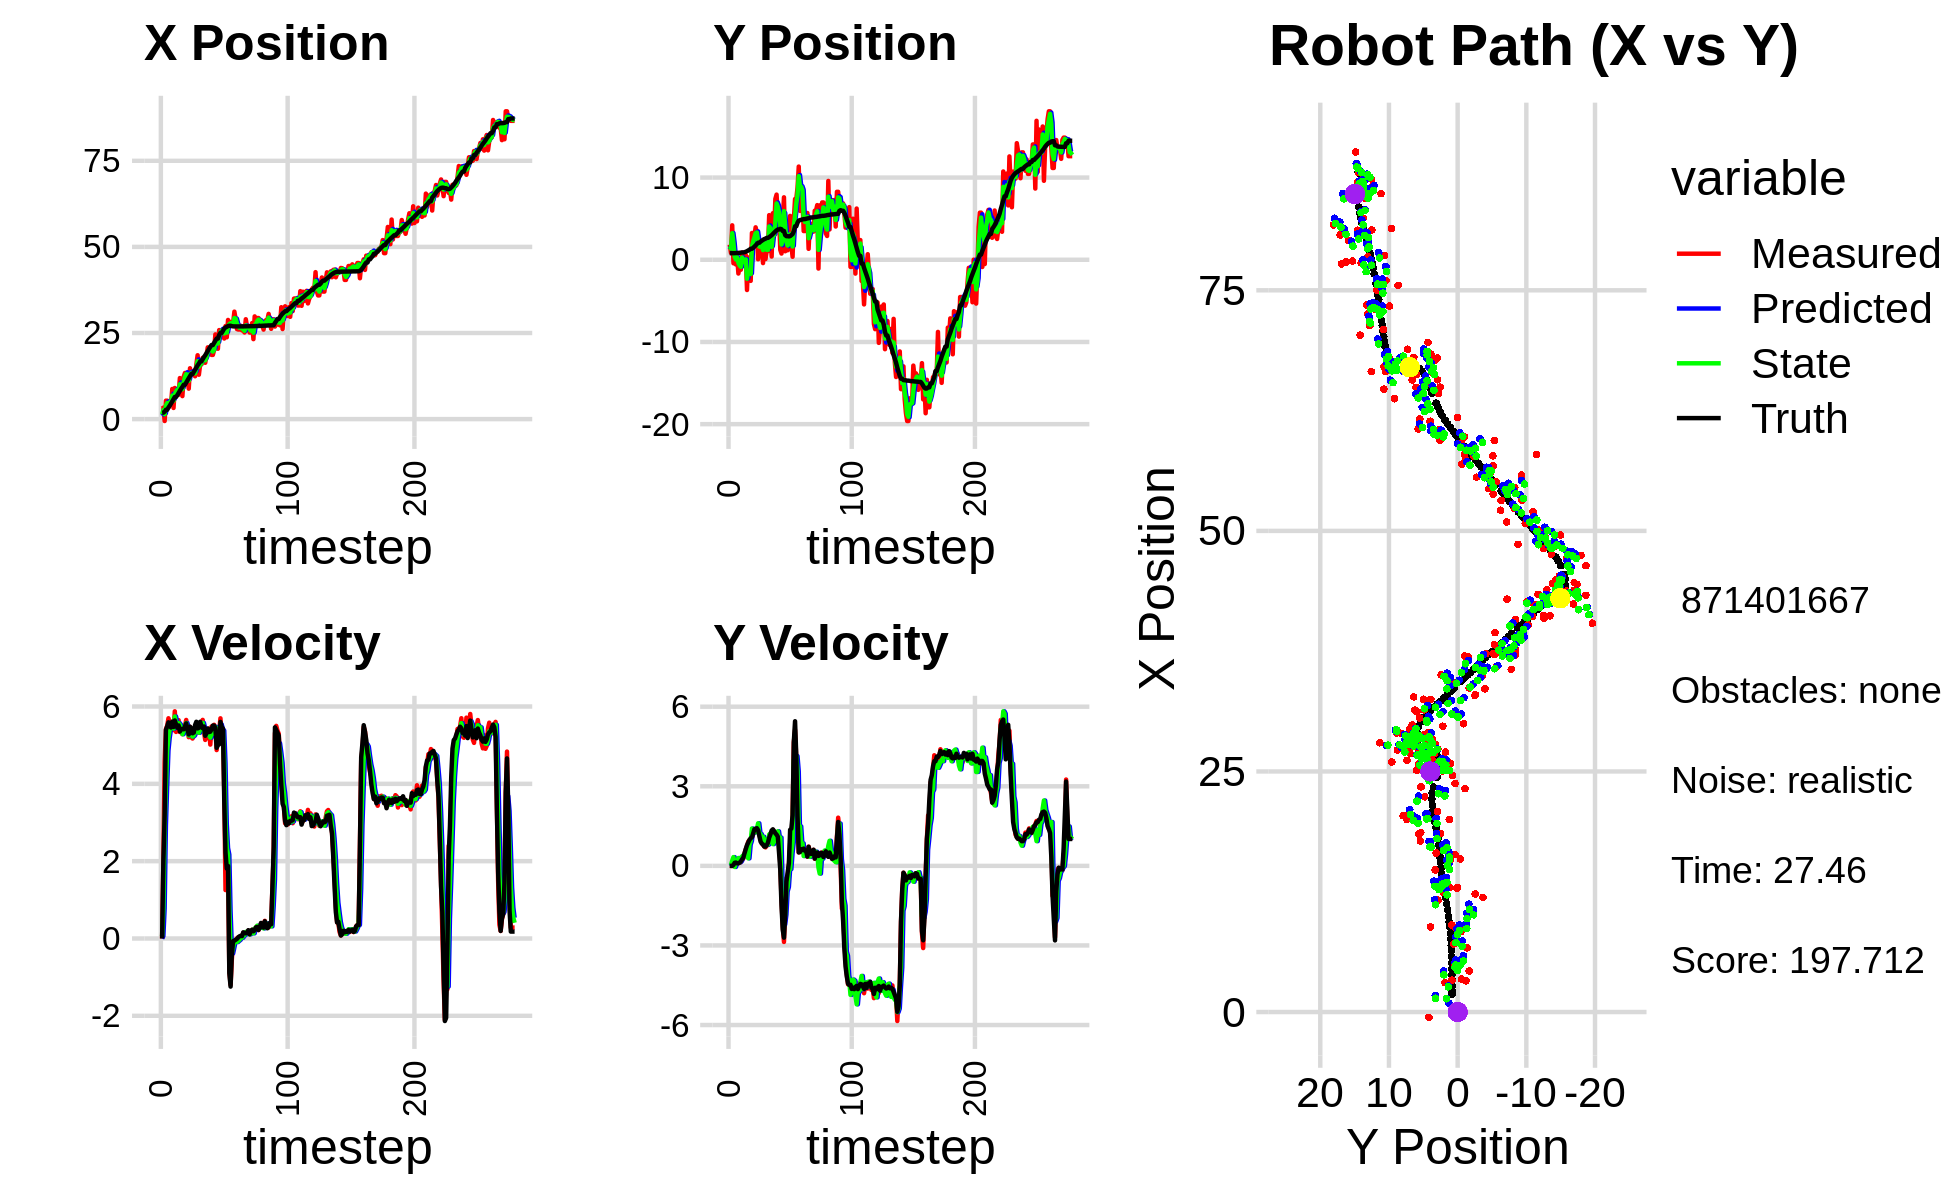

Data behind this chart, as committed beside it:
1.278748750444571369e+00, 3.322926581402553925e+00, 0.000000000000000000e+00, 0.000000000000000000e+00, 0.000000000000000000e+00, 0.000000000000000000e+00, 0.000000000000000000e+00, 0.000000000000000000e+00, 9.338689477473919309e-01, 1.267967714774740129e+00, 0.000000000000000000e+00, 0.000000000000000000e+00, 1.834887146529292190e+00, 8.022747641311587241e-01, 0.000000000000000000e+00, 0.000000000000000000e+00, 0.000000000000000000e+00, -1.066892800736241043e-04
3.049316525400106226e+00, 1.845369637385892991e+00, 0.000000000000000000e+00, -0.000000000000000000e+00, 9.338689477473919309e-01, 1.267967714774740129e+00, 0.000000000000000000e+00, 0.000000000000000000e+00, 1.384598009153943154e+00, 1.642161883463167271e+00, 6.080918250744704601e-02, 2.620683118118433130e-02, 1.834887146529292190e+00, 8.022747641311587241e-01, 0.000000000000000000e+00, 0.000000000000000000e+00, 0.000000000000000000e+00, 2.577298255346249789e-05
3.318811297316568876e+00, 8.347808214137226734e-01, 2.002000092795172215e+00, -5.159751347506476169e-05, 1.390678927404687792e+00, 1.644782566581285632e+00, 6.080918250744704601e-02, 2.620683118118433130e-02, 2.618792492132116845e+00, 1.354969573387141857e+00, 7.757756759306461136e-01, 3.481817093320820067e-02, 1.868761658733657294e+00, 8.022702091623675758e-01, 2.000000000000000000e+00, -1.000000000000000021e-03, 2.000000000000000000e+00, 2.577298255346249789e-05
-5.597568752193013975e-01, 4.191662928809690492e+00, 4.558997295853513876e+00, -4.979511018312439072e-03, 2.696370059725181623e+00, 1.358451390480462706e+00, 7.757756759306461136e-01, 3.481817093320820067e-02, 1.427516066203993406e+00, 3.234567949574925105e+00, 2.929602061907313537e+00, 1.987248793641037126e-01, 2.152510285017118719e+00, 8.021470516056270483e-01, 3.200000000000000178e+00, -2.000000000000000042e-03, 3.200000047683715820e+00, 1.092237769626080990e-03
5.355195402491345291e+00, -4.284020911092538131e-01, 5.414973899059765117e+00, 1.680057647156291828e-02, 1.720476272394724671e+00, 3.254440437511335382e+00, 2.929602061907313537e+00, 1.987248793641037126e-01, 3.865977275530888768e+00, 2.018459895326024878e+00, 3.951232086041042812e+00, 3.304419033669173111e-01, 2.708140015052802330e+00, 8.047896374542025111e-01, 5.397000000000000242e+00, 3.799999999999999906e-02, 5.396999835968017578e+00, -3.102604532614350319e-03
5.355195402491345291e+00, -4.284020911092538131e-01, 5.503109370712798487e+00, 9.902177331379015401e-02, 4.261100484134993316e+00, 2.051504085662716470e+00, 3.951232086041042812e+00, 3.304419033669173111e-01, 4.639031030360013297e+00, 3.701559188052823135e-01, 4.858488766486253496e+00, -4.110467680447432715e-02, 2.708140015052802330e+00, 8.047896374542025111e-01, 5.485999999999999766e+00, 1.160000000000000059e-01, 5.486999988555908203e+00, -1.799184456467628479e-02
3.422632329217826452e+00, -5.739829827933560225e-01, 5.695620613593377790e+00, 1.253600026436772763e-01, 5.124879907008638824e+00, 3.660454511248348863e-01, 4.858488766486253496e+00, -4.110467680447432715e-02, 4.310733276145128912e+00, 3.917971978747519790e-02, 5.192859335575291446e+00, 8.353758853607641532e-02, 3.336447357904194000e+00, 8.163544845246089032e-01, 5.589999999999999858e+00, 1.250000000000000000e-01, 5.591000080108642578e+00, -2.200634032487869263e-02
4.971973538161885031e+00, 4.094886934777453025e-01, 5.585128876086793426e+00, 9.864610454191360955e-02, 4.830019209702657967e+00, 4.753347864108284360e-02, 5.192859335575291446e+00, 8.353758853607641532e-02, 4.873791796294427492e+00, 2.884701509944019859e-01, 5.411745714667565821e+00, 1.278258260594658524e-01, 3.871904969238012306e+00, 8.279349064826202476e-01, 5.503999999999999559e+00, 9.600000000000000200e-02, 5.505000114440917969e+00, -1.766044273972511292e-02
4.264698311414559129e+00, -1.670605179707366217e+00, 5.556133592911422170e+00, 9.813398176036303155e-02, 5.414966367761183896e+00, 3.012527336003485434e-01, 5.411745714667565821e+00, 1.278258260594658524e-01, 4.846003674359393720e+00, -3.673841728951252605e-01, 5.462598241815228128e+00, 2.954559172934163591e-01, 4.504877686406580928e+00, 8.392272020781137432e-01, 5.456000000000000405e+00, 9.700000000000000289e-02, 5.455999851226806641e+00, -1.766044273972511292e-02
8.754504799292753603e+00, -8.272525423951294643e-01, 5.472200032495276645e+00, 1.403657856418791816e-01, 5.392263498540916800e+00, -3.378385811657836357e-01, 5.462598241815228128e+00, 2.954559172934163591e-01, 6.827622570266430380e+00, -6.700819018231597424e-01, 5.552964596102196282e+00, 1.369313646444239030e-01, 5.140543579921462047e+00, 8.516382821203474229e-01, 5.610000000000000320e+00, 1.199999999999999956e-01, 5.611000061035156250e+00, -2.564508095383644104e-02
3.234847426352240429e+00, -1.210494109445188204e+00, 5.388227542539048898e+00, 1.382118321213541001e-01, 7.382919029876649830e+00, -6.563887653587173743e-01, 5.552964596102196282e+00, 1.369313646444239030e-01, 5.311205702879497004e+00, -8.526854633166198738e-01, 5.430035354289072913e+00, 1.851425594749662451e-01, 5.777113556580081521e+00, 8.686579967678280667e-01, 5.471000000000000085e+00, 1.700000000000000122e-01, 5.473000049591064453e+00, -2.564508095383644104e-02
9.034693836906923181e+00, 8.646324136961478501e-01, 5.876000566207980391e+00, 2.168379389053093076e-01, 5.854209238308404117e+00, -8.341712073691232021e-01, 5.430035354289072913e+00, 1.851425594749662451e-01, 7.220230387529525728e+00, 2.625453727462390141e-01, 5.741508168620833352e+00, 3.542644183060231766e-01, 6.415449737951084863e+00, 8.927155496976201254e-01, 5.639000000000000234e+00, 2.459999999999999964e-01, 5.644000053405761719e+00, -3.688556328415870667e-02
8.351028203277275352e+00, -4.939786581833930934e-01, 5.342018315050675703e+00, 2.732051917613421144e-01, 7.794381204391608975e+00, 2.979718145768413540e-01, 5.741508168620833352e+00, 3.542644183060231766e-01, 8.037611147291437774e+00, 1.612900217155177618e-02, 5.564116612518003713e+00, 4.011794540835911804e-01, 6.415449737951084863e+00, 8.927155496976201254e-01, 5.533000000000000362e+00, 3.079999999999999960e-01, 5.541999816894531250e+00, -5.109817162156105042e-02
8.351028203277275352e+00, -4.939786581833930934e-01, 5.556711115944716006e+00, 4.634004275577405796e-01, 8.594022808543238412e+00, 5.624694757991089561e-02, 5.564116612518003713e+00, 4.011794540835911804e-01, 8.487457731081484269e+00, -2.926228073145489827e-01, 5.554635315551731622e+00, 4.028464704040120581e-01, 6.947279572070701903e+00, 9.225647066245723504e-01, 5.451999999999999957e+00, 4.809999999999999831e-01, 5.473000049591064453e+00, -8.320220559835433960e-02
7.080182402707682066e+00, 5.763536085365462691e-01, 5.647381863002642000e+00, 6.262618574830040030e-01, 9.042921262636657076e+00, -2.523381602741477936e-01, 5.554635315551731622e+00, 4.028464704040120581e-01, 8.094875027344627938e+00, 3.937372414855738745e-02, 5.570590678686527575e+00, 3.862726845485857652e-01, 7.574843048844763338e+00, 9.760325542964682910e-01, 5.509999999999999787e+00, 6.350000000000000089e-01, 5.546000003814697266e+00, -1.104429438710212708e-01
1.190944015979938264e+01, -3.677365751822415874e+00, 5.339641507876397242e+00, 7.495963624002419667e-01, 8.651934095213281495e+00, 7.800099260341597507e-02, 5.570590678686527575e+00, 3.862726845485857652e-01, 1.010191738169524811e+01, -2.310310952421966491e+00, 5.525137292275810630e+00, 3.616239709347651154e-01, 8.208111404741620376e+00, 1.047588853342992676e+00, 5.352999999999999758e+00, 7.820000000000000284e-01, 5.409999847412109375e+00, -1.394718289375305176e-01
8.726165100826957399e+00, 2.920767497838696047e-01, 5.399047648687751000e+00, 9.147997862606095376e-01, 1.065443111092282891e+01, -2.274148555328490140e+00, 5.525137292275810630e+00, 3.616239709347651154e-01, 9.714521345825893661e+00, -1.357658087853251372e+00, 5.435597159102062648e+00, 2.838402875746293130e-01, 8.826016067937938914e+00, 1.136155707926456815e+00, 5.423000000000000043e+00, 8.780000000000000027e-01, 5.493000030517578125e+00, -1.678431630134582520e-01
6.676921486665594152e+00, -1.376725332587277029e+00, 5.283746756128553379e+00, 9.697456126490932027e-01, 1.025808106173609957e+01, -1.329274059095788552e+00, 5.435597159102062648e+00, 2.838402875746293130e-01, 8.663942161052185398e+00, -1.322844344477001943e+00, 5.284097960093864010e+00, 8.039647191517622637e-01, 9.344702362949758978e+00, 1.223789079887314779e+00, 5.411999999999999922e+00, 9.789999999999999813e-01, 5.500000000000000000e+00, -1.815136224031448364e-01
1.227504456048876591e+01, -2.564504490740337150e+00, 5.336859524041615011e+00, 9.794935956688320955e-01, 9.192351957061571710e+00, -1.242447872561825761e+00, 5.284097960093864010e+00, 8.039647191517622637e-01, 1.067706157272318634e+01, -1.730849553552198605e+00, 5.360066714954976774e+00, 9.397807669836115707e-01, 9.966496109747435383e+00, 1.338627709490946449e+00, 5.410999999999999588e+00, 1.040999999999999925e+00, 5.510000228881835938e+00, -1.815136224031448364e-01
1.338963139057774399e+01, 3.257756305898356075e+00, 5.505301397049892742e+00, 1.063063552176451987e+00, 1.121306824421868420e+01, -1.636871476853837493e+00, 5.360066714954976774e+00, 9.397807669836115707e-01, 1.218648858338152330e+01, 1.531937942806818054e+00, 5.475882426762441746e+00, 1.408144656100091208e+00, 9.966496109747435383e+00, 1.338627709490946449e+00, 5.483999999999999986e+00, 1.078000000000000069e+00, 5.589000225067138672e+00, -1.907504498958587646e-01
1.338963139057774399e+01, 3.257756305898356075e+00, 5.651851173373973580e+00, 1.181378962198294635e+00, 1.273407682605776792e+01, 1.672752408416827263e+00, 5.475882426762441746e+00, 1.408144656100091208e+00, 1.305774397481066629e+01, 2.253125714861037743e+00, 5.572658391609432549e+00, 1.245476571771766849e+00, 1.059398329260527305e+01, 1.460702253818042307e+00, 5.562999999999999723e+00, 1.223000000000000087e+00, 5.696000099182128906e+00, -2.060583233833312988e-01
1.161797571113922878e+01, 2.870867206540053118e+00, 5.401942895460102534e+00, 1.320504642804408046e+00, 1.361500981397160892e+01, 2.377673372038214605e+00, 5.572658391609432549e+00, 1.245476571771766849e+00, 1.271792289348639216e+01, 2.701500205128329224e+00, 5.450106814402127853e+00, 1.339856534165381641e+00, 1.123283827292191717e+01, 1.596494747906504363e+00, 5.403999999999999915e+00, 1.381000000000000005e+00, 5.577000141143798828e+00, -2.397482991218566895e-01
8.841075062687552943e+00, 3.947619987750659476e+00, 5.205937226182331123e+00, 1.381019652944053711e+00, 1.326293357492660441e+01, 2.835485858544867455e+00, 5.450106814402127853e+00, 1.339856534165381641e+00, 1.114238193692178669e+01, 3.232289671259777730e+00, 5.250350359141415346e+00, 1.269961156783942835e+00, 1.185282003881513724e+01, 1.749690844753672314e+00, 5.275999999999999801e+00, 1.401999999999999913e+00, 5.460000038146972656e+00, -2.593052983283996582e-01
1.476254570413190947e+01, 3.281761301993644686e+00, 5.474463291953936661e+00, 1.417490401371854336e+00, 1.166741697283592849e+01, 3.359285786938171814e+00, 5.250350359141415346e+00, 1.269961156783942835e+00, 1.306446339884747943e+01, 3.315471893421888083e+00, 5.417285502522513063e+00, 1.377460264968107806e+00, 1.246638929797539141e+01, 1.912544144449069172e+00, 5.477000000000000313e+00, 1.419000000000000039e+00, 5.657999992370605469e+00, -2.533634305000305176e-01
1.295200258470583599e+01, 6.638015673871008882e-02, 5.205338149450565055e+00, 1.347806436767133631e+00, 1.360619194909973118e+01, 3.453217919918698975e+00, 5.417285502522513063e+00, 1.377460264968107806e+00, 1.328498146373924449e+01, 2.255470659154065416e+00, 5.300938292340774183e+00, 1.604289465390456026e+00, 1.309378683536342081e+01, 2.071417225715089572e+00, 5.435999999999999943e+00, 1.346999999999999975e+00, 5.599999904632568359e+00, -2.533634305000305176e-01
1.294305932516391522e+01, 1.222483112103763814e+00, 5.171811754720739174e+00, 1.199101470164310568e+00, 1.381507529297332226e+01, 2.415899605693111241e+00, 5.300938292340774183e+00, 1.604289465390456026e+00, 1.342038863718397579e+01, 1.614624263168177976e+00, 5.222197360484782891e+00, 1.207630071544484540e+00, 1.309378683536342081e+01, 2.071417225715089572e+00, 5.307999999999999829e+00, 1.127999999999999892e+00, 5.427000045776367188e+00, -2.278278321027755737e-01
1.294305932516391522e+01, 1.222483112103763814e+00, 5.320255250028046667e+00, 1.008518052102834073e+00, 1.394260837323245461e+01, 1.735387270322626518e+00, 5.222197360484782891e+00, 1.207630071544484540e+00, 1.347363123892120385e+01, 1.561294460722028710e+00, 5.251068888481508878e+00, 1.200531976042108040e+00, 1.371204817273632770e+01, 2.208725108747401134e+00, 5.325999999999999623e+00, 9.180000000000000382e-01, 5.405000209808349609e+00, -1.873391419649124146e-01
1.243660068516219575e+01, 2.043824060718742786e+00, 5.478338251168780815e+00, 8.827279507257342894e-01, 1.399873812776935544e+01, 1.681347658326239447e+00, 5.251068888481508878e+00, 1.200531976042108040e+00, 1.328734962767576633e+01, 1.906020239881475842e+00, 5.335394106518513091e+00, 9.821376480186664315e-01, 1.432281935161253905e+01, 2.319465054500381207e+00, 5.522000000000000242e+00, 8.379999999999999671e-01, 5.585999965667724609e+00, -1.597574502229690552e-01
1.589553970082999790e+01, -4.026456939854743400e-01, 5.452425577171005955e+00, 7.874861217926724111e-01, 1.382088903832761773e+01, 2.004234004683342452e+00, 5.335394106518513091e+00, 9.821376480186664315e-01, 1.480609018439388080e+01, 1.176085922064253886e+00, 5.434336452295528197e+00, 1.099455774239344263e+00, 1.495508635045019474e+01, 2.418251646695702028e+00, 5.605000000000000426e+00, 8.080000000000000515e-01, 5.663000106811523438e+00, -1.434367299079895020e-01
1.854187261999309300e+01, 2.501662763161096148e+00, 5.459554207240405077e+00, 7.364420715903157166e-01, 1.534952382962343442e+01, 1.286031499488188290e+00, 5.434336452295528197e+00, 1.099455774239344263e+00, 1.680544401494947948e+01, 2.074410913807279933e+00, 5.500307731194657102e+00, 9.051335577355259510e-01, 1.559640943998146412e+01, 2.508817448039126763e+00, 5.434000000000000163e+00, 7.269999999999999796e-01, 5.482999801635742188e+00, -1.340811997652053833e-01
1.288768780186641294e+01, 8.271349840855364566e-02, 5.321630507010431721e+00, 6.963755110741859378e-01, 1.735547478806894617e+01, 2.164924269580832394e+00, 5.500307731194657102e+00, 9.051335577355259510e-01, 1.524228834614593175e+01, 1.456505297248889441e+00, 5.321944907394346558e+00, 9.953895806733553675e-01, 1.611722242771093150e+01, 2.577932728958284958e+00, 5.450000000000000178e+00, 7.279999999999999805e-01, 5.499000072479248047e+00, -1.301182061433792114e-01
1.585115116771886612e+01, 1.052533401368282551e+00, 5.496759521206251442e+00, 7.741040491447315208e-01, 1.577448283688536712e+01, 1.556044255316225033e+00, 5.321944907394346558e+00, 9.953895806733553675e-01, 1.580991259973522567e+01, 1.211642100538866007e+00, 5.408354204819747935e+00, 7.910781372424695590e-01, 1.674947988961198320e+01, 2.663163556749758687e+00, 5.604000000000000092e+00, 7.790000000000000258e-01, 5.657999992370605469e+00, -1.399090737104415894e-01
1.585115116771886612e+01, 1.052533401368282551e+00, 5.543300201184719889e+00, 7.806583342071012899e-01, 1.635074802021719975e+01, 1.290749914263112919e+00, 5.408354204819747935e+00, 7.910781372424695590e-01, 1.612078986931433633e+01, 1.210027174584955567e+00, 5.465058229955984004e+00, 8.039333648094681983e-01, 1.674947988961198320e+01, 2.663163556749758687e+00, 5.490000000000000213e+00, 8.750000000000000000e-01, 5.559000015258789062e+00, -1.399090737104415894e-01
1.778157317586374475e+01, 5.429030431482537722e+00, 5.653786879709480573e+00, 9.314473347468904540e-01, 1.666729569230993491e+01, 1.290420511065902387e+00, 5.465058229955984004e+00, 8.039333648094681983e-01, 1.717851605893306655e+01, 4.053751550174498064e+00, 5.575131521731702122e+00, 1.181555516910478998e+00, 1.738526022400120041e+01, 2.757989897324922168e+00, 5.437999999999999723e+00, 1.066000000000000059e+00, 5.540999889373779297e+00, -1.632808148860931396e-01
1.652369630285195612e+01, 3.130607887370983278e+00, 5.351547039417074991e+00, 1.077787777219349374e+00, 1.773602921110623498e+01, 4.171907101865546252e+00, 5.575131521731702122e+00, 1.181555516910478998e+00, 1.715884596059690992e+01, 3.823218169827510948e+00, 5.439433777502569178e+00, 1.224559268055757100e+00, 1.801251089508809855e+01, 2.871211303375617252e+00, 5.482999999999999652e+00, 1.183999999999999941e+00, 5.609000205993652344e+00, -1.987388730049133301e-01
1.635583412598291986e+01, 3.920982017826165067e-01, 5.136109817223890595e+00, 1.228551340354305799e+00, 1.770278933834716639e+01, 3.945674096633086769e+00, 5.439433777502569178e+00, 1.224559268055757100e+00, 1.708274446100585919e+01, 1.572140620050411108e+00, 5.270035236826541514e+00, 9.898281305760807669e-01, 1.853772795153589570e+01, 2.984806550725693342e+00, 5.243000000000000327e+00, 1.332999999999999963e+00, 5.409999847412109375e+00, -2.347872853279113770e-01
1.847974985843887552e+01, 5.666391624120604043e+00, 5.215714901559621808e+00, 1.355595222701819536e+00, 1.760974798468851432e+01, 1.671123433108019141e+00, 5.270035236826541514e+00, 9.898281305760807669e-01, 1.801581707944154331e+01, 3.001674092468075372e+00, 5.260942084217680836e+00, 8.213766117805640921e-01, 1.914138853537049556e+01, 3.136369957830438704e+00, 5.307000000000000384e+00, 1.377999999999999892e+00, 5.482999801635742188e+00, -2.542799413204193115e-01
2.083010208573142918e+01, 2.942879213391801585e+00, 5.320859503337840302e+00, 1.285740990697412434e+00, 1.854191128786331078e+01, 3.083811753646131582e+00, 5.260942084217680836e+00, 8.213766117805640921e-01, 1.959395195889224439e+01, 3.010539299383884426e+00, 5.327262644384898493e+00, 1.168383040764562786e+00, 1.975599920703901091e+01, 3.291828884237499864e+00, 5.432999999999999829e+00, 1.312999999999999945e+00, 5.589000225067138672e+00, -2.370965927839279175e-01
2.001330399476613309e+01, 7.397871984450827831e+00, 5.425739345109619194e+00, 1.246130242813384914e+00, 2.012667822333073531e+01, 3.127377603460340882e+00, 5.327262644384898493e+00, 1.168383040764562786e+00, 2.007671470891419929e+01, 4.551323736815208854e+00, 5.373809215820159579e+00, 9.257104851764408338e-01, 2.037462103320548934e+01, 3.438790811402466119e+00, 5.339999999999999858e+00, 1.229000000000000092e+00, 5.479000091552734375e+00, -2.257550656795501709e-01
2.039900994256078093e+01, 7.926239504030747618e+00, 5.015308111836066729e+00, 1.078696304580291310e+00, 2.061409563049621596e+01, 4.643894785332852493e+00, 5.373809215820159579e+00, 9.257104851764408338e-01, 2.051146518773220251e+01, 6.851449712249094048e+00, 5.196120547723511507e+00, 1.259482180563494591e+00, 2.098870718439704675e+01, 3.575384153116047514e+00, 5.349000000000000199e+00, 1.177999999999999936e+00, 5.477000236511230469e+00, -2.118533551692962646e-01
1.863720643497585883e+01, 5.379133595231245124e+00, 5.482952532566216952e+00, 1.003347500775340295e+00, 2.103107724250455490e+01, 6.977397930305443197e+00, 5.196120547723511507e+00, 1.259482180563494591e+00, 1.992036972041760734e+01, 6.453113367539303091e+00, 5.289364661326885653e+00, 1.301940672473445915e+00, 2.150566732856893282e+01, 3.682490600264346270e+00, 5.413999999999999702e+00, 1.098999999999999977e+00, 5.524000167846679688e+00, -1.809914708137512207e-01
1.863720643497585883e+01, 5.379133595231245124e+00, 5.359010724823145111e+00, 9.806668916870858732e-01, 2.044930618655029519e+01, 6.583307434786648038e+00, 5.289364661326885653e+00, 1.301940672473445915e+00, 1.961522507752190236e+01, 5.760277446697076975e+00, 5.293647184166498931e+00, 9.764737874986719746e-01, 2.150566732856893282e+01, 3.682490600264346270e+00, 5.506999999999999673e+00, 5.000000000000000000e-01, 5.530000209808349609e+00, -1.809914708137512207e-01
2.000512158852644617e+01, 1.209128870130242728e+00, 5.527348049184951151e+00, 8.488930181094220262e-02, 2.014458979593855048e+01, 5.857924825446944261e+00, 5.293647184166498931e+00, 9.764737874986719746e-01, 2.008616436643674064e+01, 4.342279932835914735e+00, 5.406758149546863734e+00, 1.067235944712134454e+00, 2.213512480248330050e+01, 3.763306154463807118e+00, 5.506999999999999673e+00, -1.479999999999999927e-01, 5.508999824523925781e+00, -1.535684522241353989e-02
2.459126579704274107e+01, 7.585163254611588801e-01, 5.411516227544846735e+00, -1.263227176589281520e+00, 2.062684018139142594e+01, 4.449003527307128003e+00, 5.406758149546863734e+00, 1.067235944712134454e+00, 2.245536525806198114e+01, 1.862404889522466078e+00, 5.474027500809127034e+00, -9.617524906602472612e-01, 2.276436674541427152e+01, 3.707859052507820774e+00, 5.450000000000000178e+00, -1.502999999999999892e+00, 5.652999877929687500e+00, 2.293265759944915771e-01
2.236596786970086725e+01, 4.803128255467587593e+00, 4.873797067412287909e+00, -2.256931797327291545e+00, 2.300276800814289402e+01, 1.766229640456441263e+00, 5.474027500809127034e+00, -9.617524906602472612e-01, 2.268908092414915956e+01, 2.808336472483265567e+00, 5.163311335967224025e+00, -1.413191630641735363e+00, 2.337344896734564514e+01, 3.504056706312596248e+00, 4.932000000000000384e+00, -2.406000000000000139e+00, 5.487999916076660156e+00, 4.336734414100646973e-01
2.042559826357825514e+01, 7.598397030600836821e+00, 5.317992951616966835e+00, -2.867876000441059503e+00, 2.320541205774588178e+01, 2.667017309419092097e+00, 5.163311335967224025e+00, -1.413191630641735363e+00, 2.192430665757951047e+01, 5.916847597698367878e+00, 5.192729992732703082e+00, -2.208350469698959095e+00, 2.337344896734564514e+01, 3.504056706312596248e+00, 4.998999999999999666e+00, -2.705999999999999961e+00, 5.684000015258789062e+00, 4.945740103721618652e-01
2.584439086892452409e+01, 1.037188424518877383e+00, 5.380764445601220025e+00, -1.749382146536190730e+00, 2.244357965685277989e+01, 5.696012550728472235e+00, 5.192729992732703082e+00, -2.208350469698959095e+00, 2.403415098026291474e+01, 4.144783917014497554e+00, 5.354937930926978673e+00, -1.836993101591018807e+00, 2.441977846565648491e+01, 2.997858776269933578e+00, 5.022000000000000242e+00, -1.864999999999999991e+00, 5.356999874114990234e+00, 3.143384158611297607e-01
2.570318931342654167e+01, 1.158719910456002422e+00, 5.694472284446978172e+00, -4.597307397693735087e-01, 2.456964477335561270e+01, 3.961084606855395762e+00, 5.354937930926978673e+00, -1.836993101591018807e+00, 2.509845888172641537e+01, 2.138451642632610561e+00, 5.538921474327564987e+00, -9.622580886901327402e-01, 2.503626501523172365e+01, 2.871065153578683748e+00, 5.600999999999999979e+00, -5.919999999999999707e-01, 5.631999969482421875e+00, 8.055809140205383301e-02
2.570318931342654167e+01, 1.158719910456002422e+00, 5.288792615892059068e+00, -4.269790808239898872e-01, 2.565235102915917054e+01, 2.042225833763597453e+00, 5.538921474327564987e+00, -9.622580886901327402e-01, 2.566963072593515705e+01, 1.735328543135627122e+00, 5.415989315240521407e+00, -7.980896526483285403e-01, 2.503626501523172365e+01, 2.871065153578683748e+00, 5.472999999999999865e+00, -2.459999999999999964e-01, 5.478000164031982422e+00, 8.055809140205383301e-02
2.505400472871406592e+01, 2.267581655310528799e+00, 5.376985239917370762e+00, 1.253677897603552860e-02, 2.621122965745921007e+01, 1.655519577870794290e+00, 5.415989315240521407e+00, -7.980896526483285403e-01, 2.567558804552712814e+01, 2.104872585029280430e+00, 5.377685092628250452e+00, -1.365727785874560896e-01, 2.566775763026790003e+01, 2.845196022271348824e+00, 5.427999999999999936e+00, 1.010000000000000064e-01, 5.428999900817871094e+00, -2.331558614969253540e-03
2.339833390697903326e+01, 5.337527526833927283e+00, 3.787808481908472302e+00, 8.361504080352695212e-01, 2.621335655478995363e+01, 2.091215307170534832e+00, 5.377685092628250452e+00, -1.365727785874560896e-01, 2.486320745413619804e+01, 3.131162486757947505e+00, 4.533739778736998183e+00, -1.232923141714175330e-01, 2.628329050510204112e+01, 2.877185358459341646e+00, 3.580000000000000071e+00, 1.358999999999999986e+00, 3.828999996185302734e+00, -2.172634750604629517e-01
2.700905558396686246e+01, 1.763833060095352012e+00, 1.252630372854888430e+00, 7.919855612412315393e-01, 2.531658143200989741e+01, 3.118833255340805799e+00, 4.533739778736998183e+00, -1.232923141714175330e-01, 2.604499101134468120e+01, 2.248300510971373622e+00, 2.964081257532065194e+00, 4.912337870961156483e-01, 2.661970961024574933e+01, 2.998260749677700066e+00, 2.221000000000000085e+00, 1.405999999999999917e+00, 2.628999948501586914e+00, -5.638015270233154297e-01
2.375124919357833519e+01, 3.668820990109276092e-01, 1.808508956438004356e+00, 1.908123707652328083e+00, 2.634139913709788772e+01, 2.297423889680985098e+00, 2.964081257532065194e+00, 4.912337870961156483e-01, 2.510817988937107614e+01, 1.620697594465741354e+00, 2.340389993097840904e+00, 9.013129380122812950e-01, 2.678817999346155787e+01, 3.131213201314516859e+00, 1.808999999999999941e+00, 1.907999999999999918e+00, 2.628999948501586914e+00, -8.121941685676574707e-01
2.878670549372080956e+01, 4.922707571068576371e+00, 1.870820879689783611e+00, 4.656216758216773499e+00, 2.534221888868086126e+01, 1.710828888266969550e+00, 2.340389993097840904e+00, 9.013129380122812950e-01, 2.692838742864289614e+01, 4.047681507800604983e+00, 2.169857900463484146e+00, 3.989213001751553911e+00, 2.701798307894784656e+01, 3.464932217263315462e+00, 1.874000000000000110e+00, 4.666999999999999815e+00, 5.028999805450439453e+00, -1.188747882843017578e+00
2.815331840461866619e+01, 7.394625200108462693e+00, -8.371346414241677136e-01, 5.119001122750725941e+00, 2.714537321868924380e+01, 4.446602807975760463e+00, 2.169857900463484146e+00, 3.989213001751553911e+00, 2.754338215814508928e+01, 5.381967607945799870e+00, 7.021815511020619294e-01, 4.053636685065010070e+00, 2.710312521407099595e+01, 4.072963013341063920e+00, -8.940000000000000169e-01, 5.451999999999999957e+00, 5.525000095367431641e+00, -1.732896208763122559e+00
2.815331840461866619e+01, 7.394625200108462693e+00, -1.196960115645271383e+00, 4.027914059128740121e+00, 2.761360031325529718e+01, 5.787331276452301054e+00, 7.021815511020619294e-01, 4.053636685065010070e+00, 2.782968631085368827e+01, 6.869285225678742890e+00, -2.147207763969475325e-01, 4.137606547290039849e+00, 2.710312521407099595e+01, 4.072963013341063920e+00, -1.243999999999999995e+00, 4.142999999999999794e+00, 4.324999809265136719e+00, -1.859651327133178711e+00
2.723895117647692388e+01, 8.771354211609454055e+00, -5.432181815320271667e-01, 1.827994201283513753e+00, 2.780821423321399521e+01, 7.283045880407747141e+00, -2.147207763969475325e-01, 4.137606547290039849e+00, 2.753597057513996305e+01, 7.840296629482546464e+00, -3.883668862823502765e-01, 3.566473389914712300e+00, 2.699422228305290616e+01, 4.507929816053854566e+00, -4.060000000000000275e-01, 1.881999999999999895e+00, 1.924999952316284180e+00, -1.859651327133178711e+00
2.798554646917943955e+01, 1.133907939396752340e+01, -8.913617935632041356e-02, 5.112883091713689154e-01, 2.749713388651172963e+01, 8.196943968474018405e+00, -3.883668862823502765e-01, 3.566473389914712300e+00, 2.772885332531335223e+01, 1.017395231020719670e+01, -2.339812956095770891e-01, 1.425410392841077289e+00, 2.692524301983630508e+01, 4.773755563804489732e+00, -6.800000000000000488e-02, 5.070000000000000062e-01, 5.120000243186950684e-01, -1.743398070335388184e+00
3.120040047102112268e+01, 5.945813311876238849e+00, -6.110490812251153508e-02, 5.184112321658331801e-01, 2.770545519575239624e+01, 1.031649334949130470e+01, -2.339812956095770891e-01, 1.425410392841077289e+00, 2.933374613287306332e+01, 8.908527761713010307e+00, -8.005120731581386040e-02, 1.490281635158581031e+00, 2.691760218120980497e+01, 4.823148740851829430e+00, -5.700000000000000205e-02, 5.230000000000000204e-01, 5.260000228881835938e-01, -1.688124537467956543e+00
2.899649465083465572e+01, 8.849357141163730844e+00, -3.800702943250310745e-02, 6.098167490827075543e-01, 2.932574101214148143e+01, 9.057555925228868432e+00, -8.005120731581386040e-02, 1.490281635158581031e+00, 2.917396091175843864e+01, 8.876613740422737209e+00, -6.521231811555569524e-02, 8.014651228469001909e-01, 2.691395056244239825e+01, 4.861993325774870200e+00, -3.300000000000000155e-02, 6.290000000000000036e-01, 6.299999952316284180e-01, -1.633041143417358398e+00
2.614806508985326161e+01, 7.379713310209327304e+00, -5.687279765202582423e-05, 5.879999967727247423e-01, 2.916743967994688447e+01, 8.956760252707427483e+00, -6.521231811555569524e-02, 8.014651228469001909e-01, 2.776595595685689943e+01, 8.445537024280884708e+00, -9.188676640007337193e-02, 8.486591364766938872e-01, 2.691225874394359607e+01, 4.907975210347047756e+00, -1.200000000000000025e-02, 5.969999999999999751e-01, 5.970000028610229492e-01, -1.570893049240112305e+00
... 219 more rows
